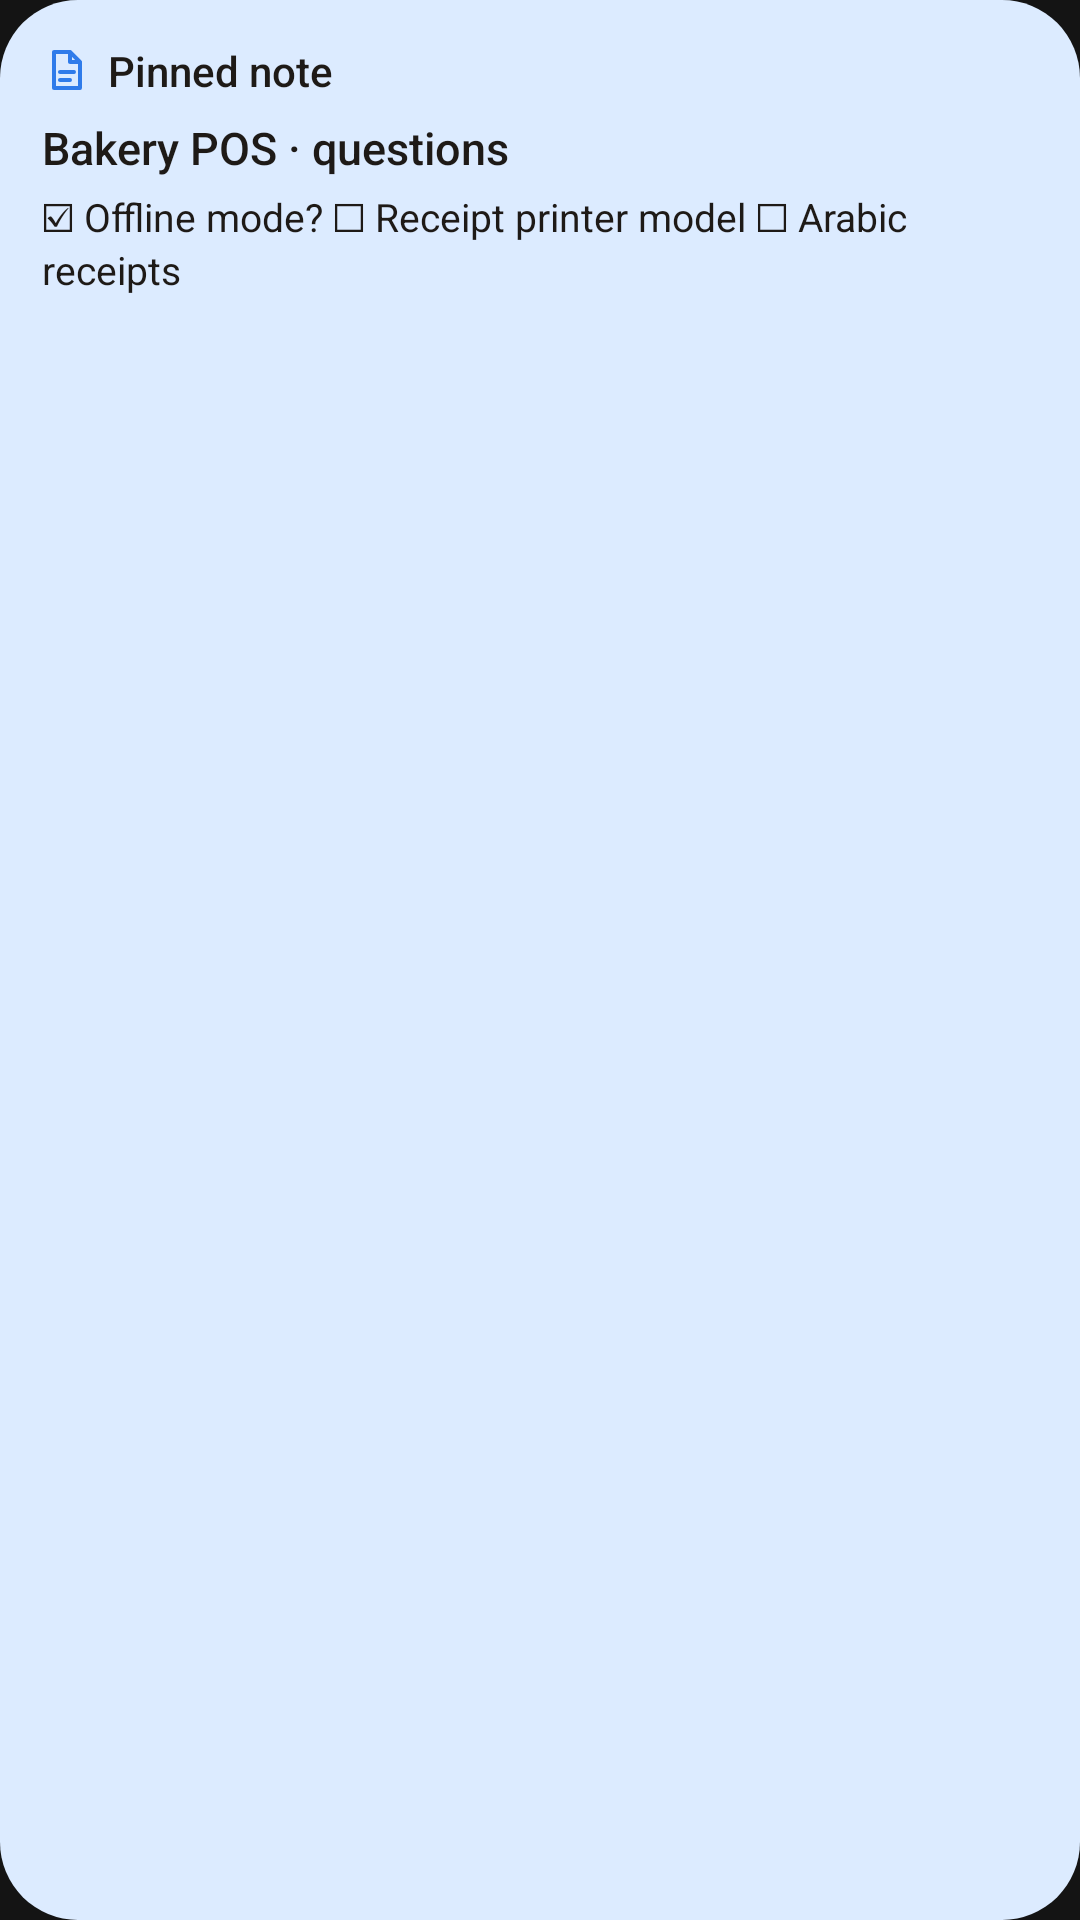

The Android layout XML behind this screen, and the referenced resources:
<!-- AndroidManifest.xml: application theme Theme.CarrotNote -->
<!-- res/layout/widget_note.xml -->
<?xml version="1.0" encoding="utf-8"?>
<LinearLayout xmlns:android="http://schemas.android.com/apk/res/android"
    android:id="@+id/n_root"
    android:layout_width="match_parent"
    android:layout_height="match_parent"
    android:background="@drawable/widget_bg_sky"
    android:orientation="vertical"
    android:padding="14dp">

    <LinearLayout
        android:layout_width="match_parent"
        android:layout_height="wrap_content"
        android:gravity="center_vertical"
        android:orientation="horizontal">
        <ImageView
            android:layout_width="16dp"
            android:layout_height="16dp"
            android:contentDescription="@null"
            android:src="@drawable/ic_w_note_sky"
            android:layout_marginEnd="6dp" />
        <TextView
            android:id="@+id/n_head"
            android:layout_width="0dp"
            android:layout_height="wrap_content"
            android:layout_weight="1"
            android:fontFamily="sans-serif-medium"
            android:maxLines="1"
            android:ellipsize="end"
            android:text="Pinned note"
            android:textColor="@color/w_text"
            android:textSize="14sp" />
    </LinearLayout>
    <TextView
        android:id="@+id/n_title"
        android:layout_width="match_parent"
        android:layout_height="wrap_content"
        android:layout_marginTop="6dp"
        android:fontFamily="sans-serif-medium"
        android:maxLines="1"
        android:ellipsize="end"
        android:text="Bakery POS · questions"
        android:textColor="@color/w_text"
        android:textSize="15sp" />
    <TextView
        android:id="@+id/n_body"
        android:layout_width="match_parent"
        android:layout_height="wrap_content"
        android:maxLines="6"
        android:ellipsize="end"
        android:layout_marginTop="4dp"
        android:lineSpacingExtra="2dp"
        android:text="☑ Offline mode?
☐ Receipt printer model
☐ Arabic receipts"
        android:textColor="@color/w_text"
        android:textSize="13sp" />
    <FrameLayout
        android:layout_width="match_parent"
        android:layout_height="0dp"
        android:layout_weight="1" />
</LinearLayout>
<!-- resources referenced by this layout -->
<resources>
  <color name="w_text">#FF1E1A17</color>
  <!-- drawable ic_w_note_sky (drawable) -->
  <?xml version="1.0" encoding="utf-8"?>
  <vector xmlns:android="http://schemas.android.com/apk/res/android"
      android:width="24dp" android:height="24dp" android:viewportWidth="24" android:viewportHeight="24">
      <path android:pathData="M6,3 H14 L19,8 V21 H6 Z M14,3 V8 H19 M9,13 H16 M9,17 H14" android:strokeColor="@color/w_sky_deep" android:strokeWidth="2"
          android:strokeLineCap="round" android:strokeLineJoin="round" />
  </vector>
  <!-- drawable widget_bg_sky (drawable) -->
  <?xml version="1.0" encoding="utf-8"?>
  <shape xmlns:android="http://schemas.android.com/apk/res/android" android:shape="rectangle">
      <solid android:color="@color/w_sky" />
      <corners android:radius="26dp" />
  </shape>
  <style name="Theme.CarrotNote" parent="Theme.AppCompat.NoActionBar">
          <item name="android:windowBackground">@color/window_bg</item>
          <item name="colorPrimary">@color/carrot</item>
          <item name="colorAccent">@color/carrot</item>
      </style>
  <color name="w_sky_deep">#FF2F7BEA</color>
  <color name="w_sky">#FFDCEBFF</color>
  <color name="window_bg">#141414</color>
  <color name="carrot">#FF7A1A</color>
</resources>
